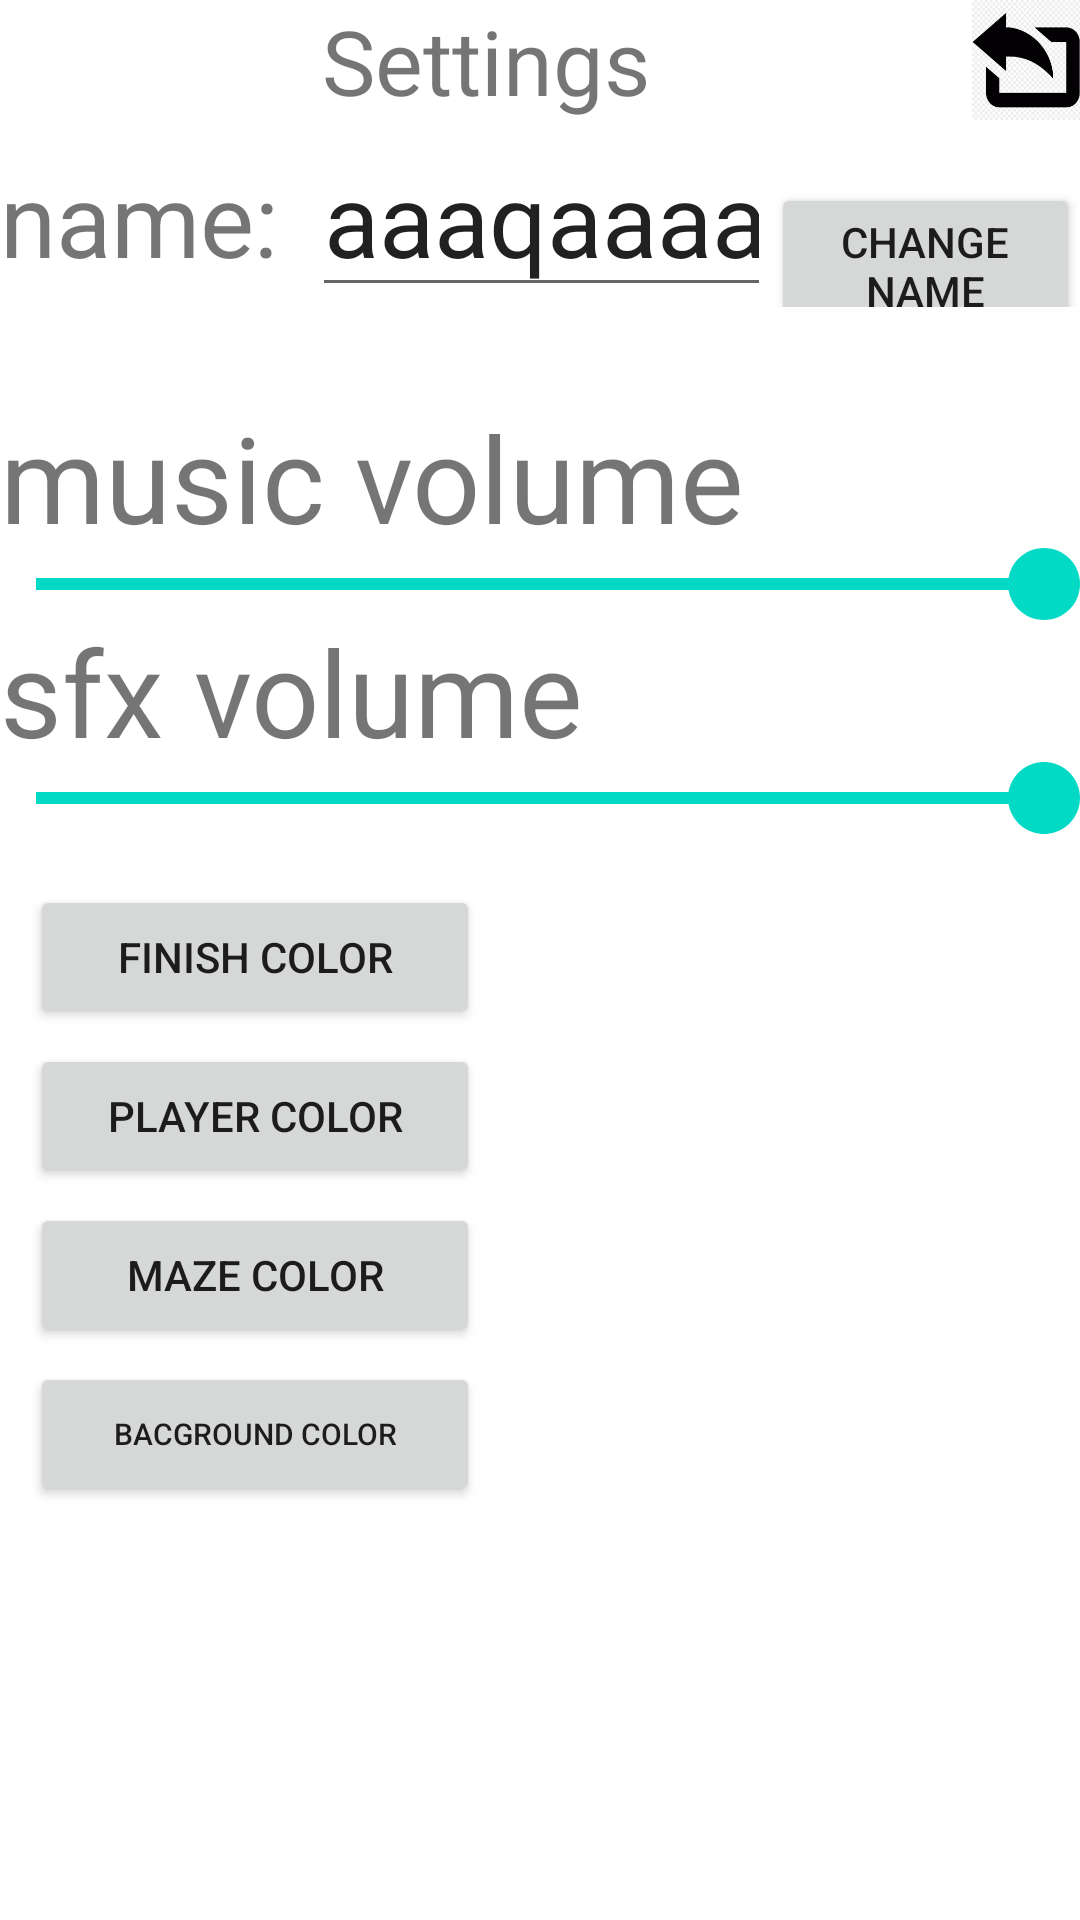

Write the Android layout XML for this screen, with the resource values it uses.
<!-- AndroidManifest.xml: application theme Theme.MazeIt -->
<!-- res/layout/activity_settingpage.xml -->
<?xml version="1.0" encoding="utf-8"?>
<LinearLayout xmlns:android="http://schemas.android.com/apk/res/android"
    xmlns:app="http://schemas.android.com/apk/res-auto"
    xmlns:tools="http://schemas.android.com/tools"
    android:layout_width="match_parent"
    android:layout_height="match_parent"
    android:gravity="left"
    android:orientation="vertical"
    tools:context=".settingpage">
    <LinearLayout
        android:layout_width="match_parent"
        android:layout_height="wrap_content"
        android:orientation="horizontal"
        android:gravity="left"
        >
        <TextView
            android:layout_width="match_parent"
            android:layout_height="match_parent"
            android:textSize="30dp"
            android:text="Settings"
            android:layout_weight="90"
            android:gravity="center"/>
        <ImageButton
            android:layout_width="40dp"
            android:layout_height="40dp"
            android:background="@drawable/backbutton"
            android:id="@+id/backbutton"
            android:layout_weight="10"/>
    </LinearLayout>
    <LinearLayout
        android:layout_width="match_parent"
        android:layout_height="wrap_content"
        android:orientation="horizontal"
        android:weightSum="100"
        android:gravity="left"
        android:layout_gravity="left"
        >
        <TextView
            android:layout_width="wrap_content"
            android:layout_height="wrap_content"
            android:text="name: "
            android:textSize="34dp"
            android:layout_weight="33" />
        <EditText
            android:layout_width="150dp"
            android:layout_height="wrap_content"
            android:text="aaaqaaaaaa"
            android:textSize="34dp"
            android:id="@+id/newname"
            android:inputType="textNoSuggestions|textVisiblePassword"
            android:hint="enter name"
            android:maxLength="10"

            android:layout_weight="34"/>
        <Button
            android:layout_width="100dp"
            android:layout_height="wrap_content"
            android:text="change name"
            android:id="@+id/changename"
            android:layout_weight="33"/>

    </LinearLayout>
    <TextView
        android:layout_width="wrap_content"
        android:layout_height="wrap_content"
        android:textSize="40dp"
        android:text="music volume"
        android:layout_marginTop="30dp"
        android:gravity="left"
        />

    <SeekBar
        android:layout_width="200dp"
        android:layout_height="wrap_content"
        android:layout_gravity="center"
        android:scaleX="2"
        android:scaleY="2"
        android:max="10"
        android:progress="10"
        android:id="@+id/musicvolume"/>
    <TextView
        android:layout_width="wrap_content"
        android:layout_height="wrap_content"
        android:textSize="40dp"
        android:text="sfx volume"
        android:gravity="left"
        />

    <SeekBar
        android:layout_width="200dp"
        android:layout_height="wrap_content"
        android:layout_gravity="center"
        android:scaleX="2"
        android:scaleY="2"
        android:max="10"
        android:progress="10"
        android:id="@+id/sfxsound"/>
    <LinearLayout
        android:layout_marginTop="20dp"
        android:layout_width="match_parent"
        android:layout_height="wrap_content"
        android:orientation="horizontal"
        android:weightSum="100"
        android:gravity="left">
        <LinearLayout
            android:layout_width="150dp"
            android:layout_height="wrap_content"
            android:orientation="vertical"
            android:weightSum="100"
            android:layout_marginLeft="10dp"
                >
            <Button
                android:layout_width="150dp"
                android:layout_height="wrap_content"
                android:text="finish color"
                android:id="@+id/finishcolor"/>
            <Button
                android:layout_marginTop="5dp"
                android:layout_width="150dp"
                android:layout_height="wrap_content"
                android:text="player color"
                android:id="@+id/playercolor"/>
            <Button
                android:layout_marginTop="5dp"
                android:layout_width="150dp"
                android:layout_height="wrap_content"
                android:text="maze color"
                android:id="@+id/mazecolor"/>
            <Button
                android:layout_marginTop="5dp"
                android:layout_width="150dp"
                android:textSize="10dp"
                android:layout_height="wrap_content"
                android:text="bacground color"
                android:id="@+id/backgroundcolor"/>
        </LinearLayout>
        <ImageView
            android:id="@+id/iv"
            android:layout_width="200dp"
            android:layout_height="200dp"
            android:layout_marginLeft="8dp"/>
    </LinearLayout>

</LinearLayout>
<!-- resources referenced by this layout -->
<resources>
  <!-- drawable backbutton: png bitmap (drawable-v24, 4342 bytes) -->
  <style name="Theme.MazeIt" parent="Theme.MaterialComponents.DayNight.DarkActionBar">
          
          <item name="colorPrimary">@color/purple_500</item>
          <item name="colorPrimaryVariant">@color/purple_700</item>
          <item name="colorOnPrimary">@color/white</item>
          
          <item name="colorSecondary">@color/teal_200</item>
          <item name="colorSecondaryVariant">@color/teal_700</item>
          <item name="colorOnSecondary">@color/black</item>
          
          <item name="android:statusBarColor" tools:targetApi="l">?attr/colorPrimaryVariant</item>
          
      </style>
  <!-- not gathered from this repository: default colours our renderer supplied (Android Studio template values) -->
  <color name="purple_500">#FF6200EE</color>
  <color name="purple_700">#FF3700B3</color>
  <color name="teal_200">#FF03DAC5</color>
  <color name="teal_700">#FF018786</color>
  <color name="black">#FF000000</color>
  <color name="white">#FFFFFFFF</color>
</resources>
